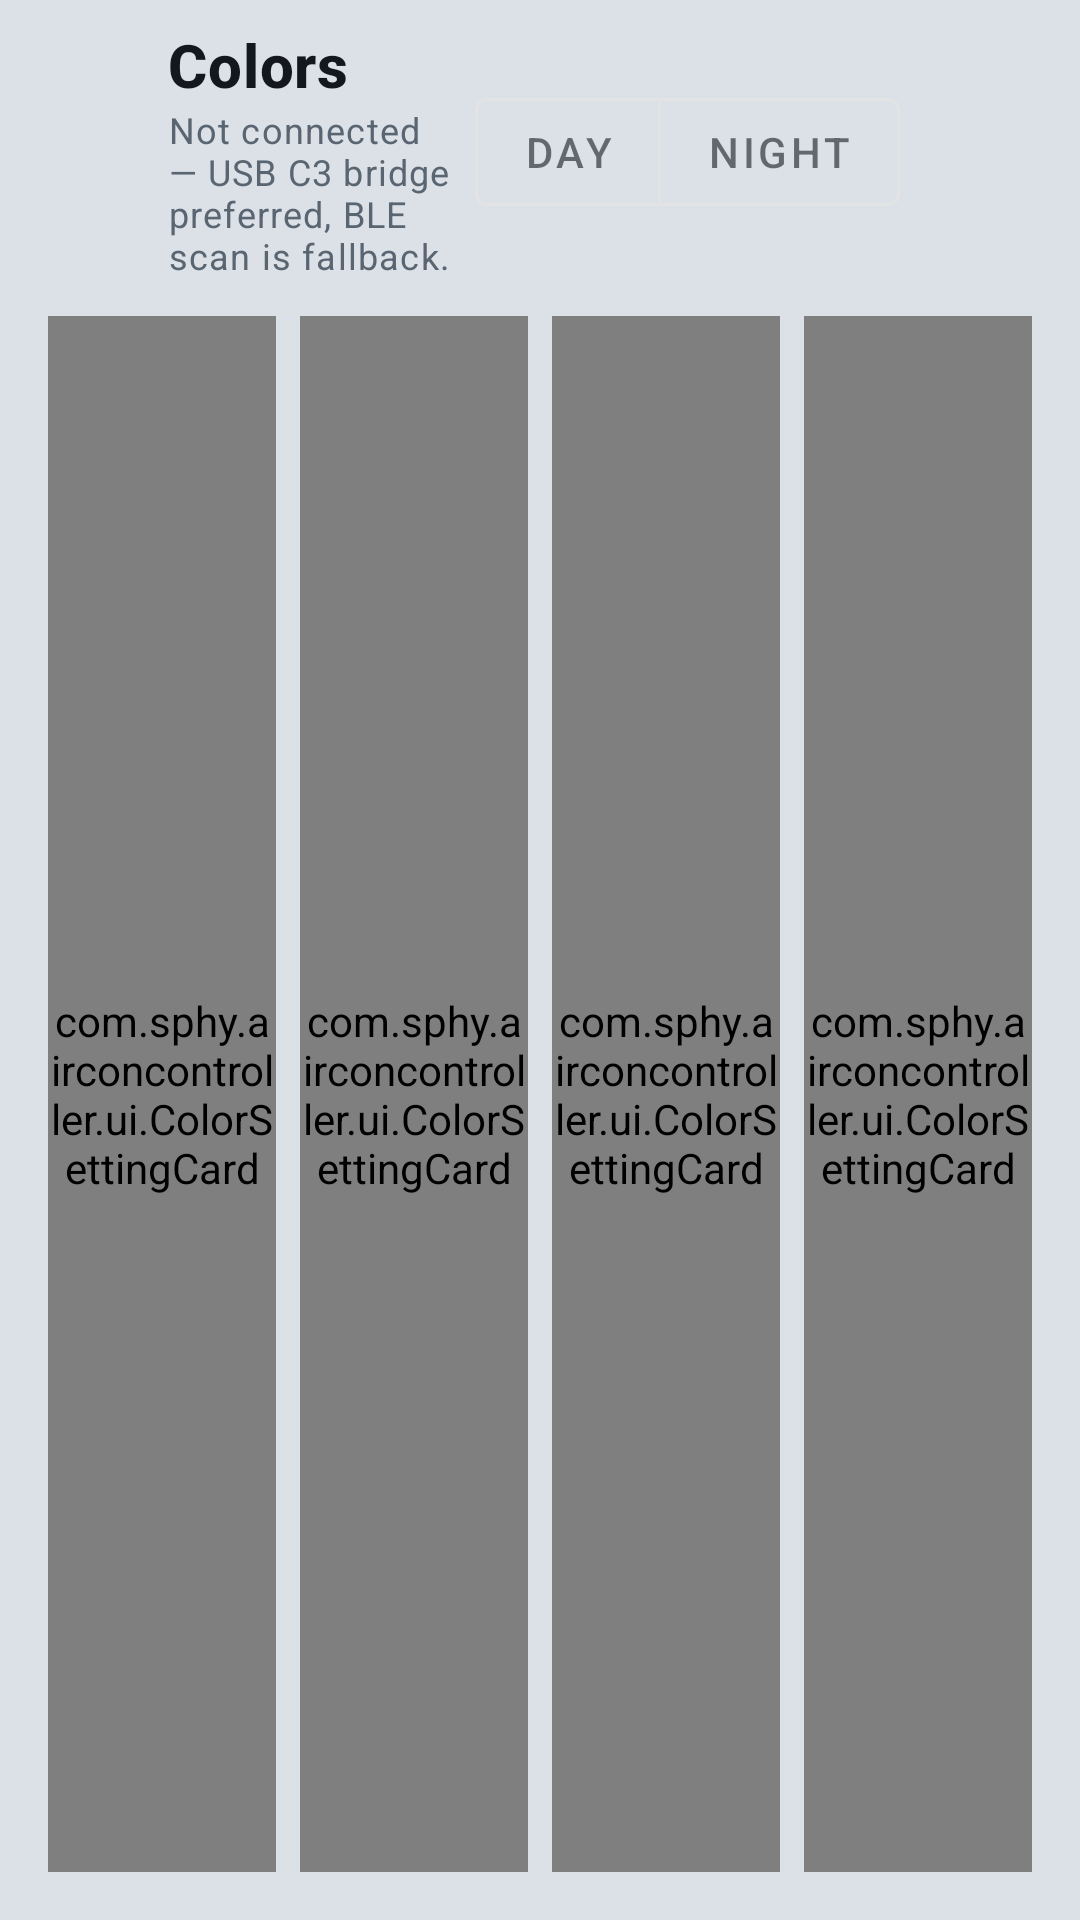

Produce the Android XML layout that renders to this screen, including the resource entries it uses.
<!-- AndroidManifest.xml: activity theme Theme.OpenDiKey -->
<!-- res/layout/activity_color_config.xml -->
<?xml version="1.0" encoding="utf-8"?>
<LinearLayout xmlns:android="http://schemas.android.com/apk/res/android"
    xmlns:app="http://schemas.android.com/apk/res-auto"
    xmlns:tools="http://schemas.android.com/tools"
    android:layout_width="match_parent"
    android:layout_height="match_parent"
    android:background="@android:color/transparent"
    android:orientation="vertical"
    tools:context=".ColorConfigActivity">

    <LinearLayout
        android:layout_width="match_parent"
        android:layout_height="wrap_content"
        android:gravity="center_vertical"
        android:orientation="horizontal"
        android:paddingStart="8dp"
        android:paddingTop="8dp"
        android:paddingEnd="8dp"
        android:paddingBottom="4dp">

        <ImageButton
            android:id="@+id/colorBackButton"
            android:layout_width="48dp"
            android:layout_height="48dp"
            android:background="?attr/selectableItemBackgroundBorderless"
            android:contentDescription="@string/navigate_back"
            android:padding="12dp"
            android:src="@drawable/ic_arrow_back"
            android:tint="@color/text_primary" />

        <LinearLayout
            android:layout_width="0dp"
            android:layout_height="wrap_content"
            android:layout_weight="1"
            android:orientation="vertical">

            <TextView
                android:layout_width="match_parent"
                android:layout_height="wrap_content"
                android:text="@string/color_config_title"
                android:textAppearance="@style/TextAppearance.MaterialComponents.Headline6"
                android:textColor="@color/text_primary"
                android:textStyle="bold" />

            <TextView
                android:id="@+id/colorConnStatus"
                android:layout_width="match_parent"
                android:layout_height="wrap_content"
                android:text="@string/dikey_status_idle"
                android:textAppearance="@style/TextAppearance.MaterialComponents.Caption"
                android:textColor="@color/text_muted" />
        </LinearLayout>

        <com.google.android.material.button.MaterialButtonToggleGroup
            android:id="@+id/colorPeriodToggle"
            android:layout_width="wrap_content"
            android:layout_height="wrap_content"
            android:layout_marginStart="8dp"
            app:singleSelection="true"
            app:selectionRequired="true">

            <com.google.android.material.button.MaterialButton
                android:id="@+id/colorPeriodDay"
                style="@style/Widget.MaterialComponents.Button.OutlinedButton"
                android:layout_width="wrap_content"
                android:layout_height="wrap_content"
                android:minWidth="0dp"
                android:text="@string/lighting_day" />

            <com.google.android.material.button.MaterialButton
                android:id="@+id/colorPeriodNight"
                style="@style/Widget.MaterialComponents.Button.OutlinedButton"
                android:layout_width="wrap_content"
                android:layout_height="wrap_content"
                android:minWidth="0dp"
                android:text="@string/lighting_night" />
        </com.google.android.material.button.MaterialButtonToggleGroup>

        <include layout="@layout/view_back_button_end" />
    </LinearLayout>

    <LinearLayout
        android:layout_width="match_parent"
        android:layout_height="0dp"
        android:layout_weight="1"
        android:orientation="horizontal"
        android:paddingStart="16dp"
        android:paddingTop="8dp"
        android:paddingEnd="16dp"
        android:paddingBottom="16dp">

        <com.sphy.airconcontroller.ui.ColorSettingCard
            android:id="@+id/colorLeft"
            android:layout_width="0dp"
            android:layout_height="match_parent"
            android:layout_marginEnd="8dp"
            android:layout_weight="1"
            app:cardBackgroundColor="@color/surface"
            app:strokeColor="@color/surface_stroke"
            app:strokeWidth="1dp" />

        <com.sphy.airconcontroller.ui.ColorSettingCard
            android:id="@+id/colorMiddle"
            android:layout_width="0dp"
            android:layout_height="match_parent"
            android:layout_marginEnd="8dp"
            android:layout_weight="1"
            app:cardBackgroundColor="@color/surface"
            app:strokeColor="@color/surface_stroke"
            app:strokeWidth="1dp" />

        <com.sphy.airconcontroller.ui.ColorSettingCard
            android:id="@+id/colorRight"
            android:layout_width="0dp"
            android:layout_height="match_parent"
            android:layout_marginEnd="8dp"
            android:layout_weight="1"
            app:cardBackgroundColor="@color/surface"
            app:strokeColor="@color/surface_stroke"
            app:strokeWidth="1dp" />

        <com.sphy.airconcontroller.ui.ColorSettingCard
            android:id="@+id/colorKeys"
            android:layout_width="0dp"
            android:layout_height="match_parent"
            android:layout_weight="1"
            app:cardBackgroundColor="@color/surface"
            app:strokeColor="@color/surface_stroke"
            app:strokeWidth="1dp" />
    </LinearLayout>
</LinearLayout>
<!-- res/layout/view_back_button_end.xml (included above) -->
<?xml version="1.0" encoding="utf-8"?>
<ImageButton xmlns:android="http://schemas.android.com/apk/res/android"
    android:id="@+id/backButtonEnd"
    android:layout_width="48dp"
    android:layout_height="48dp"
    android:layout_marginStart="4dp"
    android:background="?attr/selectableItemBackgroundBorderless"
    android:contentDescription="@string/navigate_back"
    android:padding="12dp"
    android:src="@drawable/ic_arrow_back"
    android:tint="@color/text_primary" />
<!-- resources referenced by this layout -->
<resources>
  <string name="color_config_title">Colors</string>
  <string name="dikey_status_idle">Not connected — USB C3 bridge preferred, BLE scan is fallback.</string>
  <string name="lighting_day">Day</string>
  <string name="lighting_night">Night</string>
  <string name="navigate_back">Back</string>
  <color name="classic_bg">#FF101214</color>
  <color name="classic_surface">#FF1A1E24</color>
  <color name="classic_stroke">#FF2A3038</color>
  <color name="classic_divider">#33F4F6F8</color>
  <color name="classic_text">#FFF4F6F8</color>
  <color name="classic_muted">#FF9AA3AE</color>
  <color name="classic_accent">#FFFF5A1F</color>
  <color name="classic_accent_soft">#33FF5A1F</color>
  <color name="white">#FFFFFFFF</color>
  <style name="Widget.OpenDiKey.Button" parent="Widget.MaterialComponents.Button.OutlinedButton">
          <item name="strokeColor">?attr/dkAccent</item>
          <item name="strokeWidth">1dp</item>
          <item name="backgroundTint">@color/open_dikey_button_bg</item>
          <item name="android:textColor">@color/open_dikey_button_text</item>
          <item name="rippleColor">?attr/dkAccentSoft</item>
      </style>
  <style name="ThemeOverlay.OpenDiKey.AlertDialog" parent="ThemeOverlay.AppCompat.Dialog.Alert">
          <item name="android:background">?attr/dkSurface</item>
          <item name="colorAccent">?attr/dkAccent</item>
          <item name="textColorAlertDialogListItem">?attr/dkTextPrimary</item>
          <item name="buttonBarStyle">@style/Widget.OpenDiKey.DialogButtonBar</item>
          <item name="buttonBarButtonStyle">@style/Widget.OpenDiKey.DialogButton</item>
          <item name="buttonBarPositiveButtonStyle">@style/Widget.OpenDiKey.DialogButton</item>
          <item name="buttonBarNegativeButtonStyle">@style/Widget.OpenDiKey.DialogButton</item>
          <item name="buttonBarNeutralButtonStyle">@style/Widget.OpenDiKey.DialogButton</item>
      </style>
  <style name="ThemeOverlay.OpenDiKey.MaterialAlertDialog" parent="ThemeOverlay.MaterialComponents.MaterialAlertDialog">
          <item name="colorSurface">?attr/dkSurface</item>
          <item name="colorOnSurface">?attr/dkTextPrimary</item>
          <item name="buttonBarStyle">@style/Widget.OpenDiKey.DialogButtonBar</item>
          <item name="materialButtonStyle">@style/Widget.OpenDiKey.DialogButton</item>
          <item name="buttonBarPositiveButtonStyle">@style/Widget.OpenDiKey.DialogButton</item>
          <item name="buttonBarNegativeButtonStyle">@style/Widget.OpenDiKey.DialogButton</item>
          <item name="buttonBarNeutralButtonStyle">@style/Widget.OpenDiKey.DialogButton</item>
      </style>
  <style name="Widget.OpenDiKey.DialogButtonBar" parent="Widget.AppCompat.ButtonBar.AlertDialog">
          <item name="android:paddingStart">16dp</item>
          <item name="android:paddingEnd">16dp</item>
          <item name="android:paddingTop">8dp</item>
          <item name="android:paddingBottom">16dp</item>
      </style>
  <style name="Widget.OpenDiKey.DialogButton" parent="Widget.MaterialComponents.Button.OutlinedButton">
          <item name="strokeColor">?attr/dkAccent</item>
          <item name="strokeWidth">1dp</item>
          <item name="backgroundTint">?attr/dkSurface</item>
          <item name="android:textColor">?attr/dkAccent</item>
          <item name="rippleColor">?attr/dkAccentSoft</item>
          <item name="elevation">0dp</item>
          <item name="android:stateListAnimator">@null</item>
          <item name="android:minHeight">40dp</item>
          <item name="android:minWidth">64dp</item>
          <item name="android:insetTop">0dp</item>
          <item name="android:insetBottom">0dp</item>
          <item name="android:paddingStart">16dp</item>
          <item name="android:paddingEnd">16dp</item>
          <item name="android:layout_marginStart">12dp</item>
      </style>
</resources>
